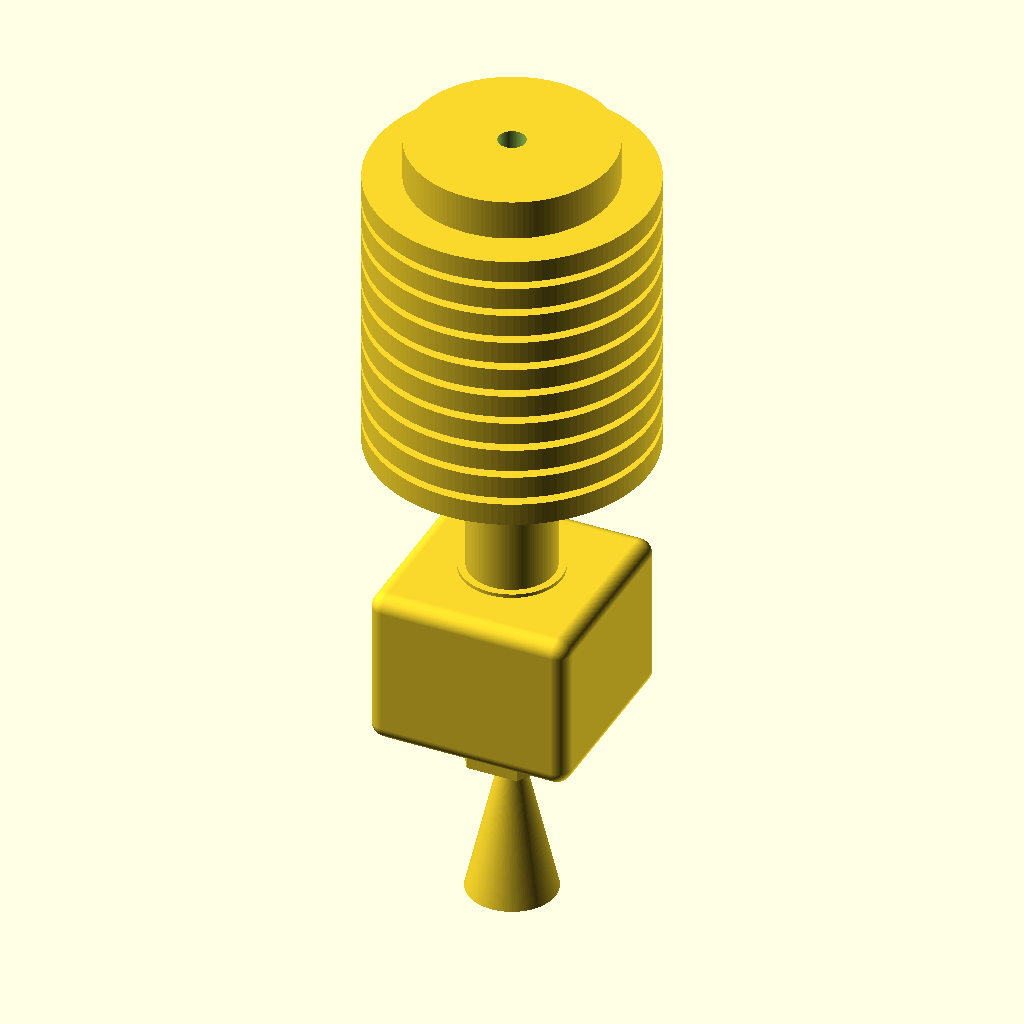
Cell 1: the model at its default parameters.
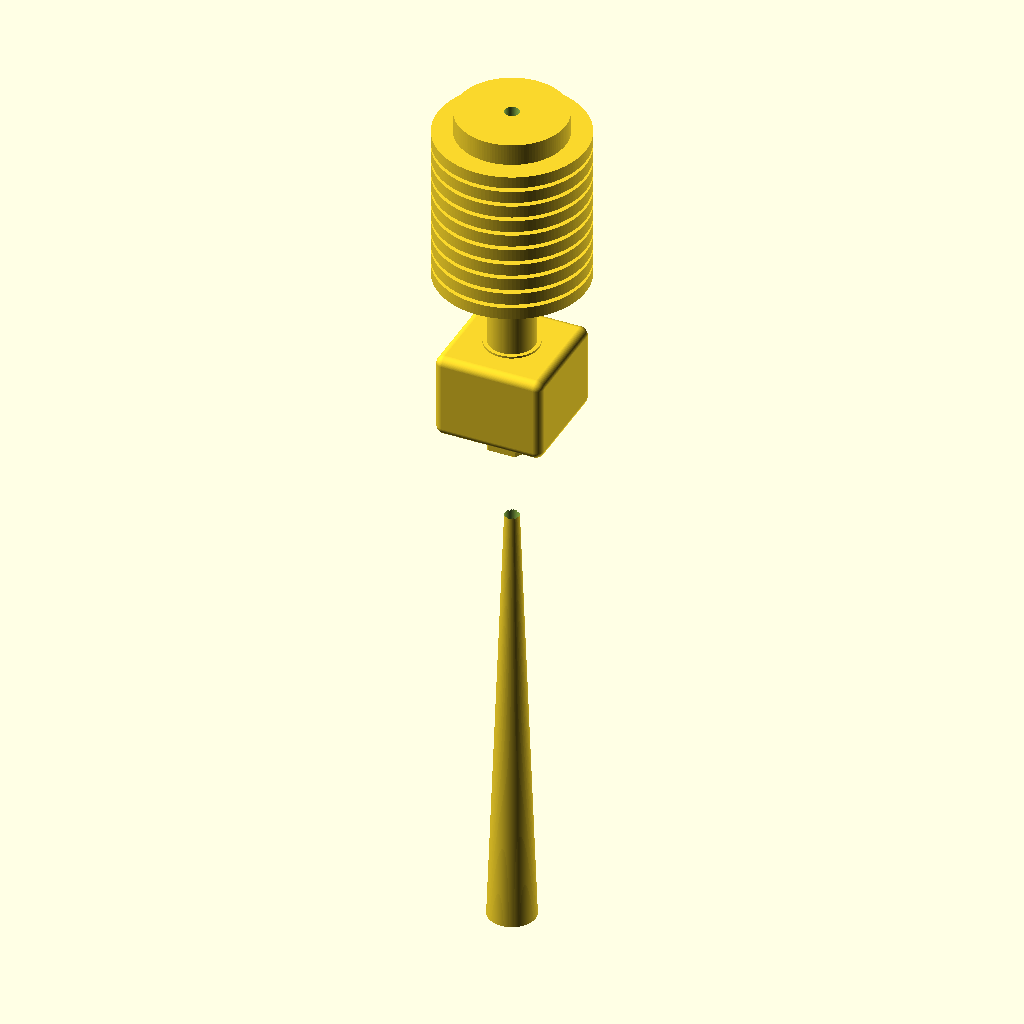
Cell 2 — total_length_mm set to 132, the other parameters unchanged.
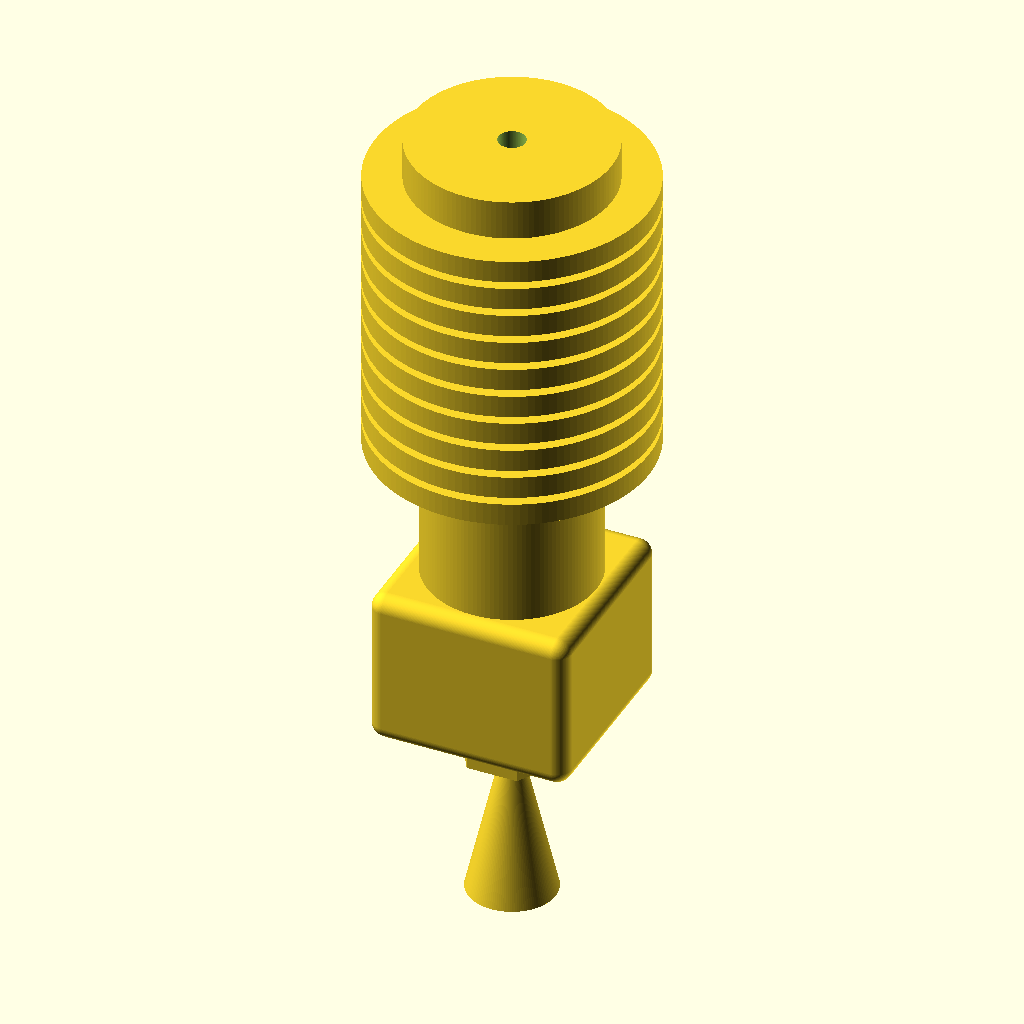
Cell 3: the same model with barrel_diameter_mm = 13.6.
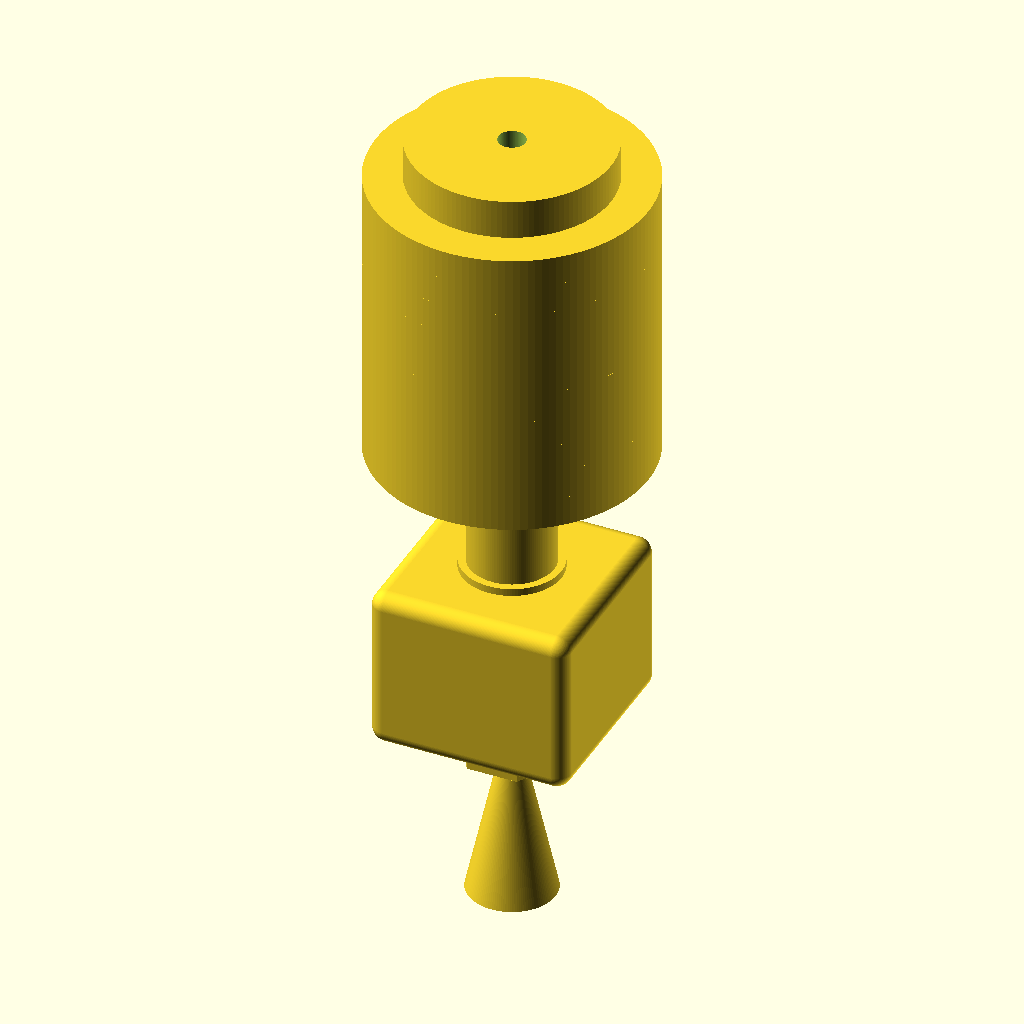
Cell 4: overlap_mm = 1.2 (everything else at default).
All cells are drawn from the same view direction (rotation 55°, 0°, 25°, orthographic, colour scheme Cornfield), but the view is re-fitted for each cell, so position and scale can differ between cells as well as the parameter.
The OpenSCAD source (results/nopscadlib/ablations/no_verification/scad/hot_end__E3D_clone.scad):
$fn = 128;

// =====================
// Target specs (user)
// =====================
total_length_mm = 66.0;          // overall Z length
barrel_diameter_mm = 6.8;        // heatbreak/barrel OD
filament_diameter_mm = 1.75;
filament_clearance_mm = 0.20;
filament_bore_diameter_mm = filament_diameter_mm + 2*filament_clearance_mm; // 2.15

// =====================
// Modeling controls
// =====================
overlap_mm = 0.6;                // overlap to guarantee watertight unions
eps = 0.01;

// =====================
// Hotend proportions (E3D-like, simplified but recognizable)
// Must sum to total_length_mm
// =====================
heatsink_h = 26.0;
heatbreak_h = 12.0;              // thin 6.8mm barrel section
heater_block_h = 12.0;
nozzle_h = total_length_mm - (heatsink_h + heatbreak_h + heater_block_h); // 16.0

// Heatsink geometry
heatsink_core_d = 12.0;
fin_od = 22.0;
fin_id = heatsink_core_d;
fin_th = 1.2;
fin_gap = 1.2;
num_fins = max(1, floor((heatsink_h - fin_th) / (fin_th + fin_gap)));
fin_stack_h = num_fins*(fin_th+fin_gap) - fin_gap;
top_cap_h = heatsink_h - fin_stack_h;
top_cap_d = 16.0;

// Heater block geometry
heater_block_xy = [16.0, 16.0];
heater_block_corner_r = 1.2;

// Nozzle geometry (simplified cone + hex)
nozzle_hex_h = 4.0;
nozzle_hex_flat = 7.0;           // across flats
nozzle_cone_h = max(eps, nozzle_h - nozzle_hex_h);
nozzle_cone_d_top = 7.0;
nozzle_cone_d_tip = 1.2;

// Heatbreak shoulders
heatbreak_shoulder_h = 1.5;
heatbreak_shoulder_d = 8.0;

// =====================
// Helpers
// =====================
module rounded_cube(size=[10,10,10], r=1, center=false) {
    minkowski() {
        cube([max(eps, size[0]-2*r), max(eps, size[1]-2*r), max(eps, size[2]-2*r)], center=center);
        sphere(r=r);
    }
}

module hex_prism(af=7, h=4, center=false) {
    r = af / (2*cos(30));
    cylinder(r=r, h=h, $fn=6, center=center);
}

// =====================
// Single connected hotend solid with internal filament bore
// Z axis: top at +total_length/2, bottom at -total_length/2
// =====================
module hotend_connected() {

    // Segment Z extents (formulas, no arbitrary offsets)
    z_top = total_length_mm/2;
    z_heatsink_bot = z_top - heatsink_h;
    z_heatbreak_bot = z_heatsink_bot - heatbreak_h;
    z_block_bot = z_heatbreak_bot - heater_block_h;
    z_nozzle_bot = -total_length_mm/2;

    difference() {
        union() {

            // ---- Heatsink core (continuous spine) ----
            translate([0,0, z_heatsink_bot + heatsink_h/2])
                cylinder(d=heatsink_core_d, h=heatsink_h + overlap_mm, center=true);

            // ---- Heatsink fins ----
            // Place fins within heatsink region, below top cap
            z_fin_top = z_top - top_cap_h; // top surface where fins begin
            for (i = [0:num_fins-1]) {
                zc = (z_fin_top - fin_th/2) - i*(fin_th+fin_gap);
                translate([0,0, zc])
                    difference() {
                        cylinder(d=fin_od, h=fin_th + overlap_mm, center=true);
                        cylinder(d=fin_id, h=fin_th + overlap_mm + 2*eps, center=true);
                    }
            }

            // ---- Top cap / mount area ----
            translate([0,0, z_top - top_cap_h/2])
                cylinder(d=top_cap_d, h=top_cap_h + overlap_mm, center=true);

            // ---- Heatbreak (barrel) ----
            translate([0,0, z_heatbreak_bot + heatbreak_h/2])
                cylinder(d=barrel_diameter_mm, h=heatbreak_h + overlap_mm, center=true);

            // Shoulder into heatsink (overlap ensures connection)
            translate([0,0, z_heatsink_bot + heatbreak_shoulder_h/2 - overlap_mm/2])
                cylinder(d=heatbreak_shoulder_d, h=heatbreak_shoulder_h + overlap_mm, center=true);

            // Shoulder into heater block
            translate([0,0, z_heatbreak_bot - heatbreak_shoulder_h/2 + overlap_mm/2])
                cylinder(d=heatbreak_shoulder_d, h=heatbreak_shoulder_h + overlap_mm, center=true);

            // ---- Heater block ----
            translate([0,0, z_block_bot + heater_block_h/2])
                rounded_cube([heater_block_xy[0], heater_block_xy[1], heater_block_h + overlap_mm],
                             r=heater_block_corner_r, center=true);

            // ---- Nozzle (hex + cone) ----
            // Hex section directly under heater block (connected)
            translate([0,0, z_block_bot - nozzle_hex_h/2 + overlap_mm/2])
                hex_prism(af=nozzle_hex_flat, h=nozzle_hex_h + overlap_mm, center=true);

            // Cone to tip: connect to hex by starting at hex bottom plane
            z_hex_bot = z_block_bot - nozzle_hex_h; // bottom face of hex (no overlap)
            translate([0,0, z_hex_bot - nozzle_cone_h/2 + overlap_mm/2])
                cylinder(d1=nozzle_cone_d_top, d2=nozzle_cone_d_tip,
                         h=nozzle_cone_h + overlap_mm, center=true);
        }

        // ---- Filament bore (1.75mm + clearance) through entire hotend ----
        cylinder(d=filament_bore_diameter_mm,
                 h=total_length_mm + 2*overlap_mm + 2, center=true);

        // Tiny nozzle exit (keeps bore continuous and visually nozzle-like)
        translate([0,0, z_nozzle_bot + 0.8])
            cylinder(d=0.6, h=2.0, center=true);
    }
}

hotend_connected();
Customizer parameters (derived from the source; name, type, default, range or options):
total_length_mm: number, default 66
barrel_diameter_mm: number, default 6.8
filament_diameter_mm: number, default 1.75
filament_clearance_mm: number, default 0.2
overlap_mm: number, default 0.6
eps: number, default 0.01
heatsink_h: number, default 26
heatbreak_h: number, default 12
heater_block_h: number, default 12
heatsink_core_d: number, default 12
fin_od: number, default 22
fin_th: number, default 1.2
fin_gap: number, default 1.2
top_cap_d: number, default 16
heater_block_xy: vector, default [16, 16]
heater_block_corner_r: number, default 1.2
nozzle_hex_h: number, default 4
nozzle_hex_flat: number, default 7
nozzle_cone_d_top: number, default 7
nozzle_cone_d_tip: number, default 1.2
heatbreak_shoulder_h: number, default 1.5
heatbreak_shoulder_d: number, default 8
